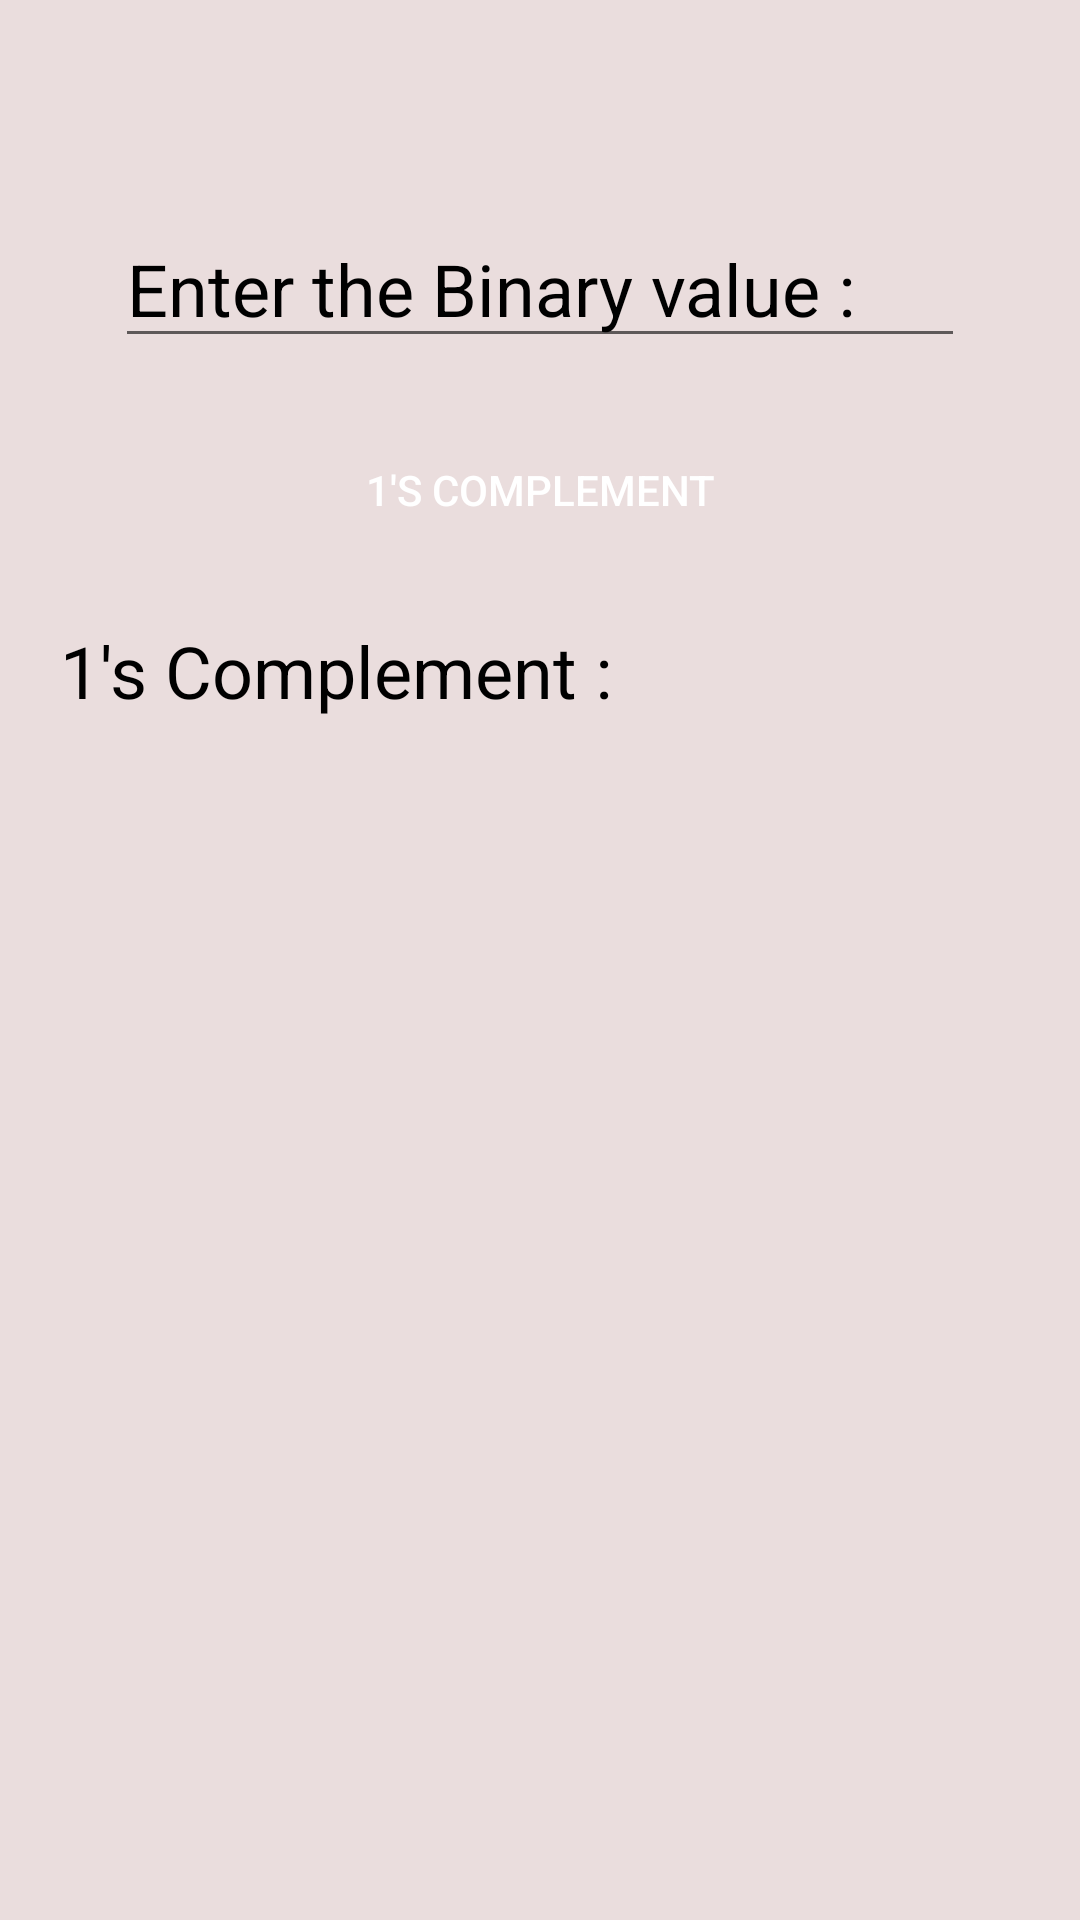

Reconstruct the res/layout file that produces this screen, plus the resources it refers to.
<!-- AndroidManifest.xml: application theme Theme.NumberSystemConvertor -->
<!-- res/layout/activity_ones_complement.xml -->
<?xml version="1.0" encoding="utf-8"?>
<androidx.constraintlayout.widget.ConstraintLayout xmlns:android="http://schemas.android.com/apk/res/android"
    xmlns:app="http://schemas.android.com/apk/res-auto"
    xmlns:tools="http://schemas.android.com/tools"
    android:layout_width="match_parent"
    android:layout_height="match_parent"
    tools:context=".BinaryFiles.OnesComplement">

    <ScrollView
        android:layout_width="match_parent"
        android:layout_height="match_parent"
        android:background="#FFFFFF"
        android:backgroundTint="#EADDDD"
        app:layout_constraintBottom_toBottomOf="parent"
        app:layout_constraintEnd_toEndOf="parent"
        app:layout_constraintStart_toStartOf="parent"
        app:layout_constraintTop_toTopOf="parent">

        <LinearLayout
            android:layout_width="match_parent"
            android:layout_height="match_parent"
            android:layout_margin="20dp"
            android:gravity="center"
            android:orientation="vertical">


            <EditText
                android:id="@+id/editOnesComp"
                android:layout_width="wrap_content"
                android:layout_height="wrap_content"
                android:layout_marginTop="50dp"
                android:layout_marginBottom="10dp"
                android:ems="10"
                android:hint="@string/enterbinary"
                android:inputType="number"
                android:textColor="#000000"
                android:textColorHint="#000000"
                android:textSize="24sp" />

            <Button
                android:id="@+id/onesCompBtn"
                android:layout_width="200dp"
                android:layout_height="wrap_content"
                android:layout_marginTop="10dp"
                android:layout_marginBottom="10dp"
                android:backgroundTint="#008FFF"
                android:text="@string/onescomplement"
                android:background="@drawable/rounded_corner"
                android:textColor="#FFFFFF"
                android:textColorHint="#000000" />

            <TextView
                android:id="@+id/onesCompResult"
                android:layout_width="match_parent"
                android:layout_height="wrap_content"
                android:layout_marginTop="10dp"
                android:layout_marginBottom="10dp"
                android:text="@string/onescomplementcolon"
                android:textColor="#000000"
                android:textSize="24sp" />


        </LinearLayout>
    </ScrollView>

</androidx.constraintlayout.widget.ConstraintLayout>
<!-- resources referenced by this layout -->
<resources>
  <string name="enterbinary">Enter the Binary value : </string>
  <string name="onescomplement">1\'s Complement</string>
  <string name="onescomplementcolon">1\'s Complement : </string>
  <style name="Theme.NumberSystemConvertor" parent="Theme.MaterialComponents.DayNight.DarkActionBar">
          
          <item name="colorPrimary">@color/purple_500</item>
          <item name="colorPrimaryVariant">@color/purple_700</item>
          <item name="colorOnPrimary">@color/white</item>
          
          <item name="colorSecondary">@color/teal_200</item>
          <item name="colorSecondaryVariant">@color/teal_700</item>
          <item name="colorOnSecondary">@color/black</item>
          
          <item name="android:statusBarColor" tools:targetApi="l">?attr/colorPrimaryVariant</item>
          
      </style>
  <color name="purple_500">#008FFF</color>
  <color name="purple_700">#FF3700B3</color>
  <color name="white">#FFFFFFFF</color>
  <color name="teal_200">#FF03DAC5</color>
  <color name="teal_700">#FF018786</color>
  <color name="black">#FF000000</color>
</resources>
